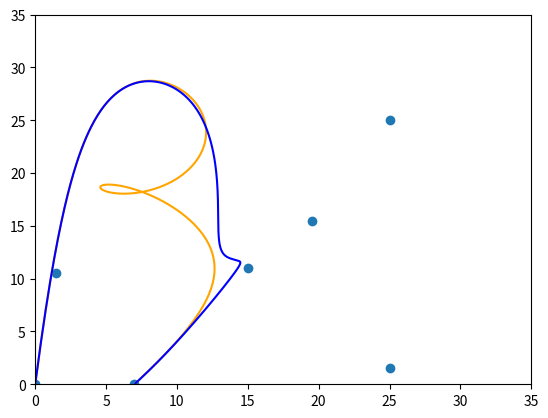

This figure's Python source:
import matplotlib.pyplot as plt
import numpy as np
import math

points = np.array([(0, 0), (3.5, 36), (25, 25), (25, 1.5), (-5, 3), (-5, 33),
(15, 11), (-0.5, 35), (19.5, 15.5), (7, 0), (1.5, 10.5)])

weights = [1, 6, 4, 2, 3, 4, 2, 1, 5, 4, 1]
weights2 = [1, 6, 4, 2, 3, 8, 4, 2, 10, 8, 2]
weights3 = [1, 6, 4, 2, 3, 4, 100, 1, 5, 4, 1]
ones = np.ones(len(points))

tn = [i/95 for i in range(95)]

# function eval_horner(t) { 
#   u = 1 - t;
#   bc = 1;
#   tn = 1;
#   tmp = controlpoints[0] * u;
#   for(int i = 1; i < n; i++) {
#     tn *= t;
#     bc *= (n-i+1)/i;
#     tmp = (tmp + tn * bc * controlpoints) * u;
#   } 
#     return (tmp + tn * t * controlpoints[n]);


def de_casteljau(t, points):
  p = points.copy()
  n = len(p)
  for i in range(1, n):
    for j in range(n-i):
      p[j] = (1-t)*p[j] + t*p[j+1]

  return p[0]

def B(n, i, t):
  newton = math.comb(n, i)
  return newton*(t**i)*((1-t)**(n-i))

def krzywa(t, w, p):
  n = len(p)-1
  licz = 0
  mian = 0
  for i in range(0, n):
    # print(i/M)
    bern = B(n, i, t)
    licz += w[i]*p[i]*bern
    mian += w[i]*bern
  return licz/mian


M = 1000
curveX =[]
curveY = []
bX = []
bY = []
for i in range(0, M+1):
  p = krzywa(i/M, weights, points)
  curveX.append(p[0])
  curveY.append(p[1])
  p2 = krzywa(i/M, weights3, points)
  bX.append(p2[0])
  bY.append(p2[1])
# print(krzywa(1/2, weights, points))
print(B(4,4,1))
plt.xlim(0, 35)
plt.ylim(0, 35)
plt.scatter(points[:,0], points[:,1])
plt.plot(curveX, curveY, color="orange")
plt.plot(bX, bY, color="blue")
# plt.scatter(points[:, 0], points[:, 1])
plt.show()
